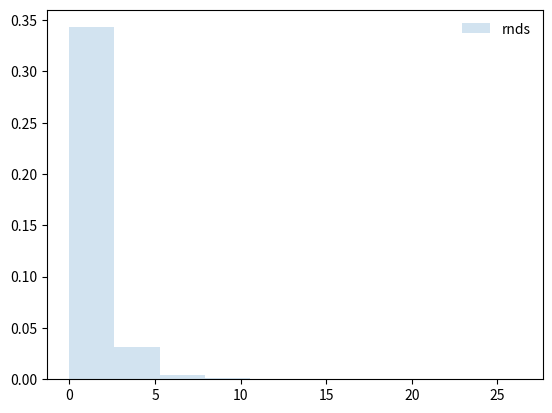

Generate this figure with matplotlib:
from scipy.stats import genpareto
import matplotlib.pyplot as plt
import numpy as np

sigma = 1
gamma = 0.1
mu = 0
sample_size = 100000
random_numbers = genpareto.rvs(gamma, loc=mu, scale=sigma, size=sample_size)
fig, ax = plt.subplots(1, 1)
ax.hist(random_numbers, density=True, histtype="stepfilled", alpha=0.2, label="rnds")
ax.legend(loc="best", frameon=False)

print("maximum: {}".format(max(random_numbers)))
print("minimum: {}".format(min(random_numbers)))


sample_mean = np.mean(random_numbers)
sample_mean_sq = np.mean(random_numbers ** 2)
sample_variance = np.var(random_numbers)
sample_variance_sq = np.var(random_numbers ** 2)
sigma_est = 0.5 * sample_mean * sample_mean_sq / (sample_mean_sq - sample_mean ** 2)  # OK
gamma_est = 0.5 - (sample_mean ** 2 / (2 * (sample_mean_sq - sample_mean ** 2))) # ok
print("sigma closed est: {}".format(sigma_est))
print("gamma closed est: {}".format(gamma_est))

sigma_moments = 0.5 * sample_mean * (sample_mean ** 2 / sample_variance + 1)
gamma_moments = -0.5 * (sample_mean ** 2 / sample_variance - 1)
print("sigma moments est:  {}".format(sigma_moments))
print("gamma moments est: {}".format(gamma_moments))

print(sigma_moments - sigma_est)
print(gamma_moments - gamma_est)
print(1 - sigma/sigma_moments)

mle_fit = genpareto.fit(random_numbers)
print(mle_fit)
plt.show()